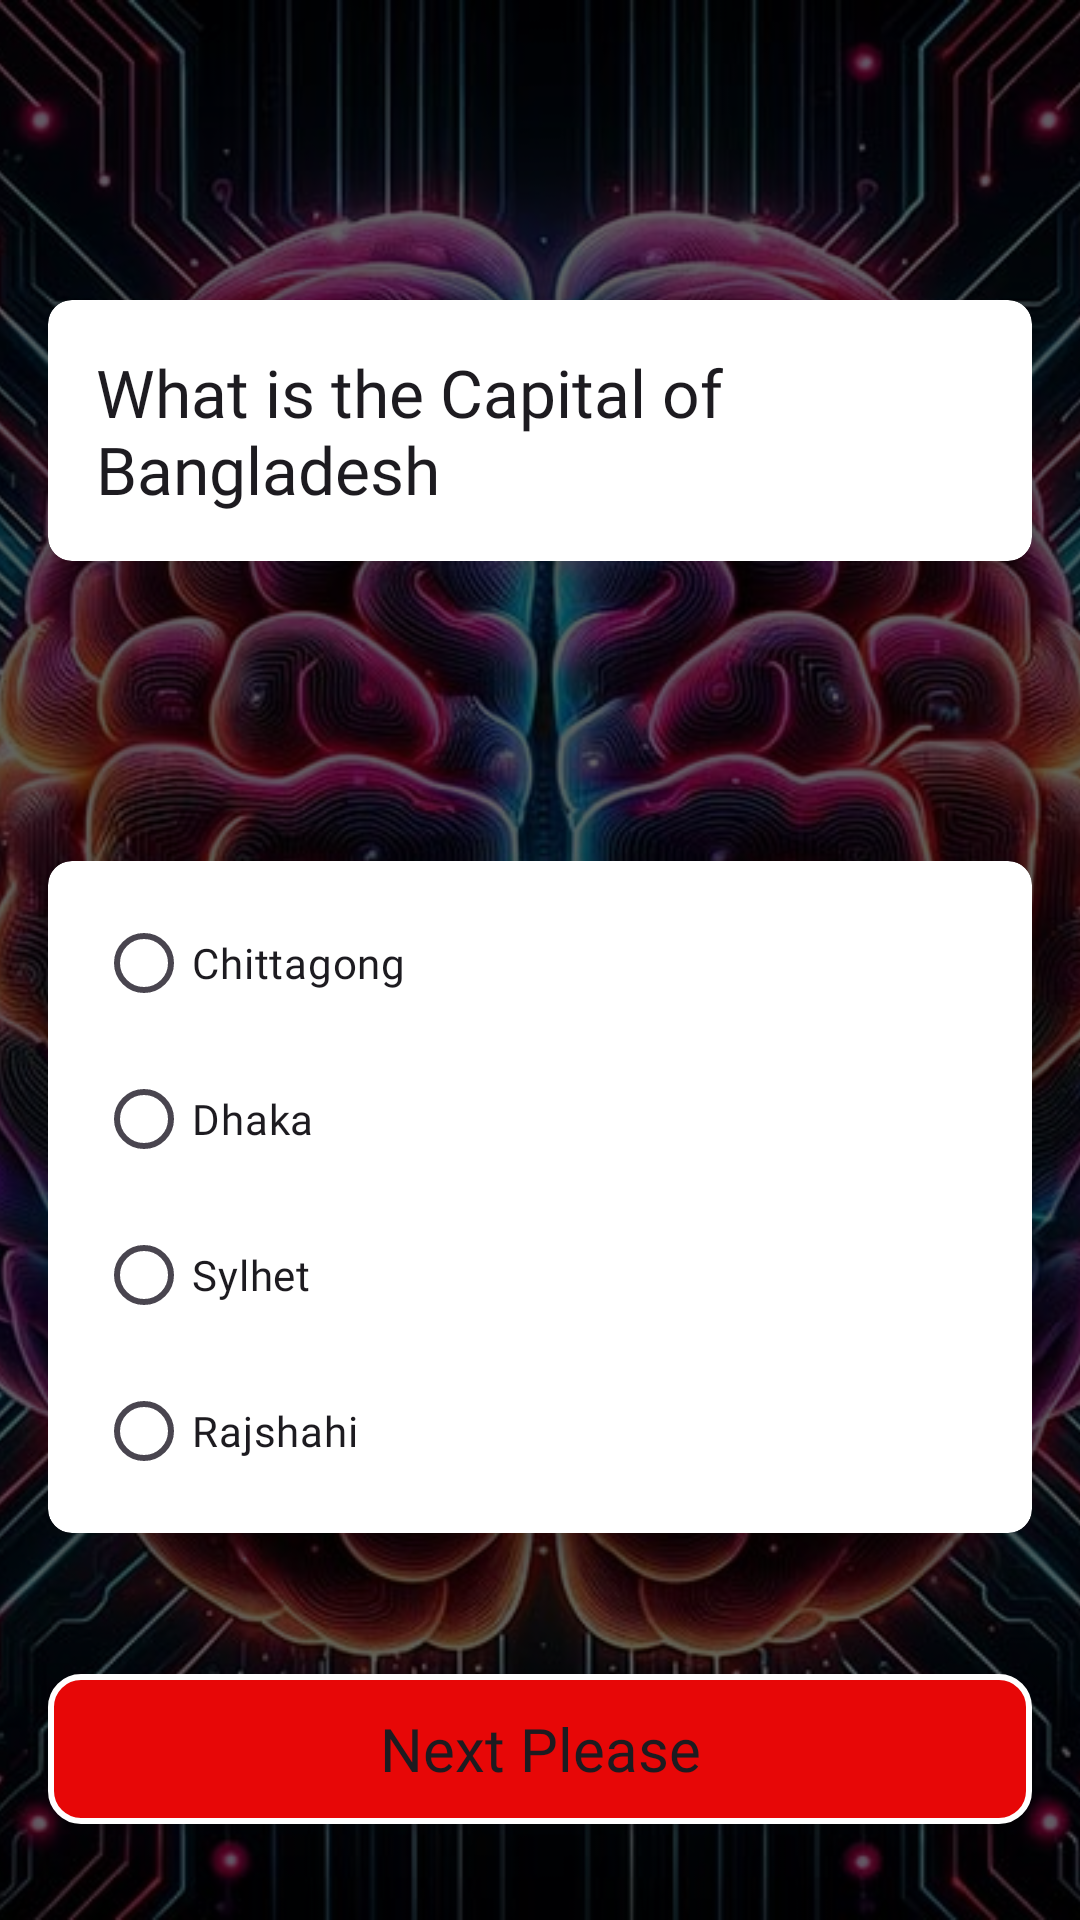

Here is an Android app screen rendered from its layout file. Give the layout XML and the strings, colors and styles it references.
<!-- AndroidManifest.xml: application theme Theme.QuizAppJuniors2402 -->
<!-- res/layout/activity_play.xml -->
<?xml version="1.0" encoding="utf-8"?>
<androidx.constraintlayout.widget.ConstraintLayout xmlns:android="http://schemas.android.com/apk/res/android"
    xmlns:app="http://schemas.android.com/apk/res-auto"
    xmlns:tools="http://schemas.android.com/tools"
    android:id="@+id/main"
    android:layout_width="match_parent"
    android:layout_height="match_parent"
    tools:context=".PlayActivity">

    <ImageView
        android:scaleType="centerCrop"
        android:src="@drawable/back"
        app:layout_constraintBottom_toBottomOf="parent"
        app:layout_constraintEnd_toEndOf="parent"
        app:layout_constraintStart_toStartOf="parent"
        app:layout_constraintTop_toTopOf="parent"
        android:layout_width="match_parent"
        android:layout_height="match_parent"/>

    <View
        android:background="#9C000000"
        app:layout_constraintBottom_toBottomOf="parent"
        app:layout_constraintEnd_toEndOf="parent"
        app:layout_constraintStart_toStartOf="parent"
        app:layout_constraintTop_toTopOf="parent"
        android:layout_width="match_parent"
        android:layout_height="match_parent"/>


    <androidx.cardview.widget.CardView
        android:id="@+id/questionCard"
        app:cardCornerRadius="8dp"
        app:cardElevation="10dp"
        android:layout_marginVertical="100dp"
        android:layout_marginHorizontal="16dp"
        app:layout_constraintEnd_toEndOf="parent"
        app:layout_constraintStart_toStartOf="parent"
        app:layout_constraintTop_toTopOf="parent"
        android:layout_width="match_parent"
        android:layout_height="wrap_content">


        <TextView
            android:id="@+id/questionTV"
            android:textAppearance="@style/TextAppearance.Material3.TitleLarge"
            android:fontFamily="@font/anton"
            android:layout_margin="16dp"
            android:layout_gravity="center"
            android:text="What is the Capital of Bangladesh"
            android:layout_width="wrap_content"
            android:layout_height="wrap_content"/>


    </androidx.cardview.widget.CardView>

    <androidx.cardview.widget.CardView
        app:cardCornerRadius="8dp"
        app:cardElevation="10dp"
        android:layout_marginVertical="100dp"
        android:layout_marginHorizontal="16dp"
        app:layout_constraintEnd_toEndOf="parent"
        app:layout_constraintStart_toStartOf="parent"
        app:layout_constraintTop_toBottomOf="@id/questionCard"
        android:layout_width="match_parent"
        android:layout_height="wrap_content">


        <RadioGroup
            android:id="@+id/quizRadioGroup"
            android:padding="8dp"
            android:orientation="vertical"
            android:layout_width="match_parent"
            android:layout_height="wrap_content">

            <RadioButton
                android:id="@+id/option1"
                android:text="Chittagong"
                android:fontFamily="@font/anton"
                android:layout_marginVertical="2dp"
                android:layout_marginHorizontal="8dp"
                android:layout_width="match_parent"
                android:layout_height="wrap_content"/>
            <RadioButton
                android:id="@+id/option2"
                android:text="Dhaka"
                android:fontFamily="@font/anton"
                android:layout_marginVertical="2dp"
                android:layout_marginHorizontal="8dp"
                android:layout_width="match_parent"
                android:layout_height="wrap_content"/>
            <RadioButton
                android:id="@+id/option3"
                android:text="Sylhet"
                android:fontFamily="@font/anton"
                android:layout_marginVertical="2dp"
                android:layout_marginHorizontal="8dp"
                android:layout_width="match_parent"
                android:layout_height="wrap_content"/>
            <RadioButton
                android:id="@+id/option4"
                android:text="Rajshahi"
                android:fontFamily="@font/anton"
                android:layout_marginVertical="2dp"
                android:layout_marginHorizontal="8dp"
                android:layout_width="match_parent"
                android:layout_height="wrap_content"/>





        </RadioGroup>





    </androidx.cardview.widget.CardView>

    <androidx.appcompat.widget.AppCompatButton
        android:id="@+id/nextBtn"
        android:textAppearance="@style/TextAppearance.Material3.TitleLarge"
        android:background="@drawable/btn_back_red"
        android:fontFamily="@font/anton"
        android:text="Next Please"
        android:textSize="20sp"
        android:layout_marginVertical="32dp"
        android:layout_marginHorizontal="16dp"
        app:layout_constraintVertical_bias="0.8"
        app:layout_constraintEnd_toEndOf="parent"
        app:layout_constraintStart_toStartOf="parent"
        app:layout_constraintBottom_toBottomOf="parent"
        android:layout_width="match_parent"
        android:layout_height="wrap_content"/>




</androidx.constraintlayout.widget.ConstraintLayout>
<!-- resources referenced by this layout -->
<resources>
  <!-- drawable back: jpg bitmap (drawable, 209134 bytes) -->
  <!-- drawable btn_back_red (drawable) -->
  <?xml version="1.0" encoding="utf-8"?>
  <shape xmlns:android="http://schemas.android.com/apk/res/android">
  
      <solid
          android:color="@color/ic_launcher_background"
          />
  
      <size
          android:width="100dp"
          android:height="50dp"
          />
      <corners
          android:radius="10dp"
          />
      <stroke
  
          android:color="@color/white"
          android:width="2dp"
          />
  </shape>
  <style name="Theme.QuizAppJuniors2402" parent="Base.Theme.QuizAppJuniors2402" />
  <color name="ic_launcher_background">#E70707</color>
  <style name="Base.Theme.QuizAppJuniors2402" parent="Theme.Material3.DayNight.NoActionBar">
          
          
      </style>
  <!-- not gathered from this repository: default colours our renderer supplied (Android Studio template values) -->
  <color name="white">#FFFFFFFF</color>
</resources>
